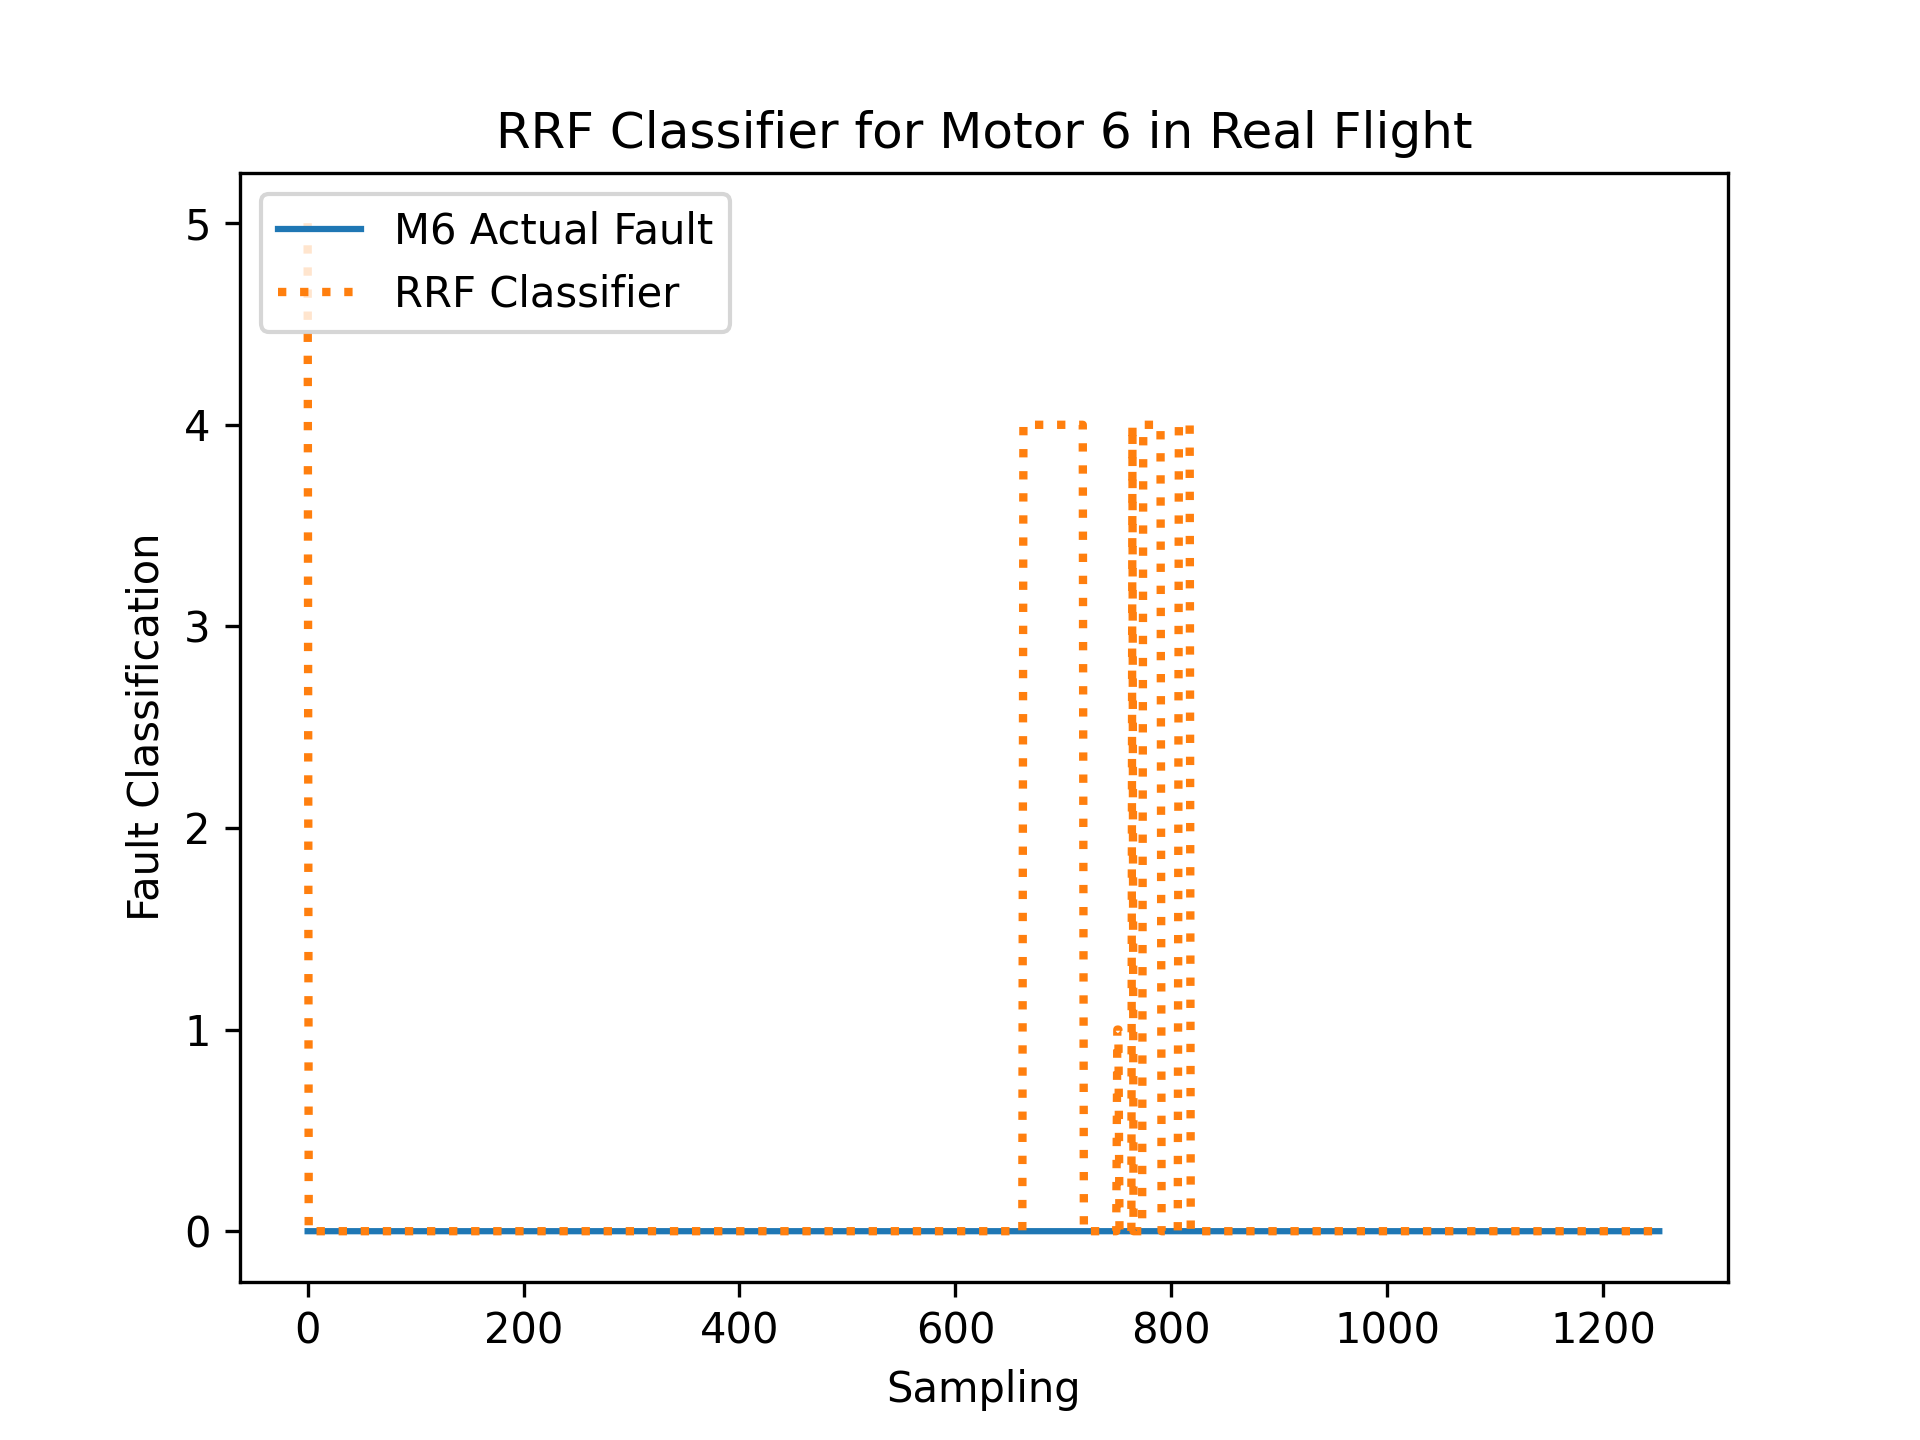

The file beside this chart, header and first rows:
R, RDes, P, PDes, Y, YDes, FaultIn
0.01122, -6.016, 0.05976, -1.725, 0.01555, 0.002936, 0
0.007255, -6.017, 0.05199, -1.725, 0.01646, 0.002716, 0
0.04068, -6.011, 0.05042, -1.727, -0.05411, 0.002145, 0
-0.01833, -6.012, 0.019, -1.724, 0.0259, 0.002952, 0
0.02125, -6.009, -0.00991, -1.728, 0.06025, 0.003294, 0
-0.01661, -6.003, 0.05484, -1.726, -0.006286, 0.001866, 0
0.004584, -6.004, -0.0284, -1.729, -0.04192, 0.001869, 0
0.02971, -6.004, 0.02963, -1.733, -0.006554, 0.002392, 0
0.04119, -5.997, 0.0509, -1.735, 0.008555, 0.003938, 0
0.05028, -6.002, -0.04981, -1.742, 0.01668, 0.003132, 0
0.06976, -6.002, 0.00301, -1.751, 0.004874, 0.002656, 0
0.01956, -5.998, -0.0115, -1.75, -0.1006, 0.001258, 0
0.01582, -6.003, -0.08911, -1.749, 0.0943, 0.003737, 0
0.0408, -5.991, 0.09734, -1.76, 0.1964, 0.00666, 0
-0.1679, -5.982, 0.1055, -1.741, -0.178, -0.002683, 0
-0.04185, -5.978, 0.104, -1.748, -0.2021, 0.001202, 0
-0.05718, -5.968, 0.1937, -1.749, 0.01151, 0.003807, 0
-0.04628, -5.965, 0.2285, -1.755, 0.1712, 0.004071, 0
-0.03115, -6.488, 0.09209, -1.753, 0.1424, 0.003137, 0
-0.04828, -5.985, -0.05452, -1.749, -0.1508, -0.0002441, 0
-0.1139, -5.993, -0.01342, -1.738, -0.288, -0.00226, 0
0.08139, -6.509, -0.019, -1.746, 0.1869, 0.005287, 0
0.2367, -5.97, 0.08419, -1.77, 0.4391, 0.006803, 0
0.05969, -5.963, -0.04738, -1.783, -0.07107, -0.003021, 0
-0.4084, -5.988, -0.3169, -1.742, -0.7143, -0.008183, 0
0.1384, -5.991, 0.06493, -1.73, 0.2806, 0.004395, 0
0.4537, -5.942, 0.5903, -1.779, 0.3961, 0.003853, 0
0.2258, -5.978, -0.1742, -1.801, 0.4521, 0.0145, 0
-0.1965, -6.44, 0.6952, -1.745, 0.2122, -0.003441, 0
-0.8034, -6.016, -0.9687, -1.75, -0.9565, -0.009664, 0
0.9223, -5.991, 0.108, -1.859, -0.3254, 0.01337, 0
-0.03501, -6.018, -0.6502, -1.727, 0.4192, 0.01683, 0
0.3367, -5.98, 0.1265, -1.81, 0.9583, 0.01389, 0
-1.026, -6, -0.6509, -1.733, -0.8845, -0.007876, 0
0.6654, -6.051, -0.3385, -1.743, -0.2663, -0.008349, 0
0.08606, -6.048, -0.9693, -1.77, -0.3222, 0.007446, 0
1.065, -5.969, 0.04555, -1.843, 0.6722, 0.001255, 0
0.2767, -5.979, -0.2657, -1.816, 1.125, 0.01552, 0
-1.659, -5.921, 1.166, -1.631, -0.8717, -0.03098, 0
1.94, -6.037, -0.3989, -1.904, -0.1811, 0.007035, 0
0.6475, -5.981, -0.4268, -1.872, -0.7504, -0.01522, 0
0.2585, -5.928, 0.5577, -1.768, 2.138, 0.01984, 0
-1.183, -5.992, -0.4853, -1.722, 0.2009, 0.02321, 0
0.5235, -5.985, 0.2369, -1.762, 0.5157, -0.01007, 0
0.4488, -6.134, -1.507, -1.839, -0.9615, -0.005159, 0
-0.8508, -6, 1.006, -1.82, -1.015, -0.02174, 0
1.289, -6.032, -0.254, -1.815, 1.213, 0.02418, 0
-0.5054, -6.04, -0.8931, -1.76, -0.4055, -0.007919, 0
0.564, -5.908, 0.5956, -1.72, 0.8808, 0.009007, 0
-0.6727, -5.988, -0.4831, -1.69, -0.1758, 0.008699, 0
0.4822, -5.85, 1.872, -1.789, -0.12, -0.001633, 0
0.1775, -6.174, -0.7993, -1.762, 0.6555, 0.015, 0
-1.015, -5.936, 0.1158, -1.687, -0.7379, -0.01213, 0
0.8599, -6, 0.5203, -1.802, 1.306, 0.01881, 0
0.1466, -6.037, -1.234, -1.81, -0.6714, -0.003286, 0
-0.3795, -5.943, 1.499, -1.759, -0.613, -0.007152, 0
0.4302, -6.046, -0.3753, -1.783, 0.3624, 0.0175, 0
-0.177, -6.046, -0.5164, -1.744, 0.09042, 0.0005041, 0
0.4787, -6.024, 0.4603, -1.796, 0.8839, 0.01033, 0
-1.082, -5.929, -0.1228, -1.679, -0.4314, -0.001782, 0
... 1,194 more rows
